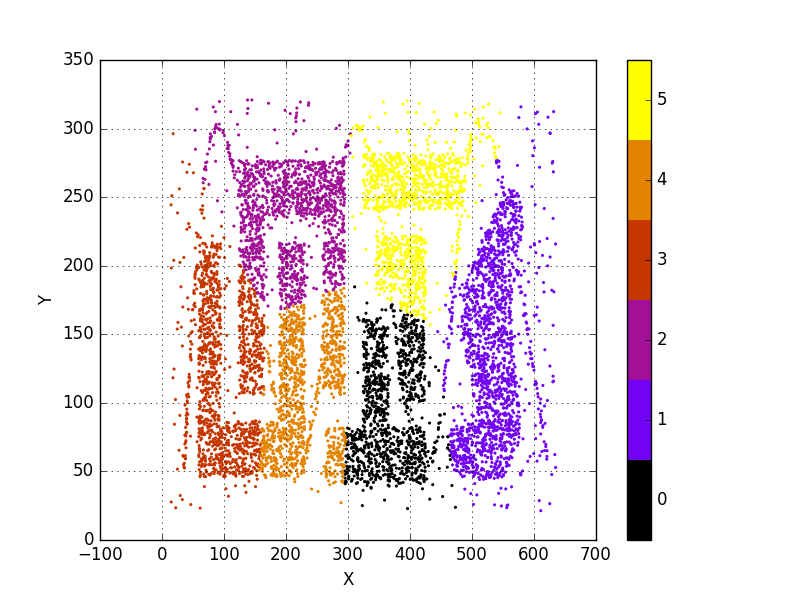

Data behind this chart, as committed beside it:
68.601997	102.491997	4
454.7	264.8	6
101.3	169.3	4
372.6	263.1	6
301	46.55	1
100.9	205.8	4
110.2	55.65	4
118.9	47.45	4
355.2	76.43	1
276.1	182	5
143.4	117.7	4
204.2	133.4	5
78.26	139.3	4
158.7	211.5	3
68.43	59.12	4
407.5	160.5	1
416.4	150.4	1
507.5	190.9	2
149.8	204.7	3
498.8	181.9	2
274.6	232.7	3
84.02	90.08	4
362.2	242.1	6
505.8	159.2	2
420.8	134.8	1
504	314.1	6
356.7	199.1	6
326.5	91.77	1
214.5	63.82	5
351.4	86.89	1
216	242	3
441.7	277.3	6
68.68	203.1	4
547.1	99.22	2
406	141.9	1
402.2	247.9	6
197.1	260.6	3
163.1	66.3	5
562	173	2
340	115.3	1
63.08	78.06	4
261.1	268.1	3
319.4	65.83	1
494.3	148.8	2
537.5	279.7	6
430.9	114	1
393.6	118.6	1
320.4	57.28	1
77.56	152.8	4
361.3	272.5	6
417.1	120.7	1
79.1	128.4	4
76.78	83.79	4
136.7	213.3	3
423.1	161.4	6
88.13	84.51	4
201.8	97.97	5
200.9	200.1	3
351.8	207.1	6
127.7	218.1	3
561.8	150.7	2
... 7,939 more rows
